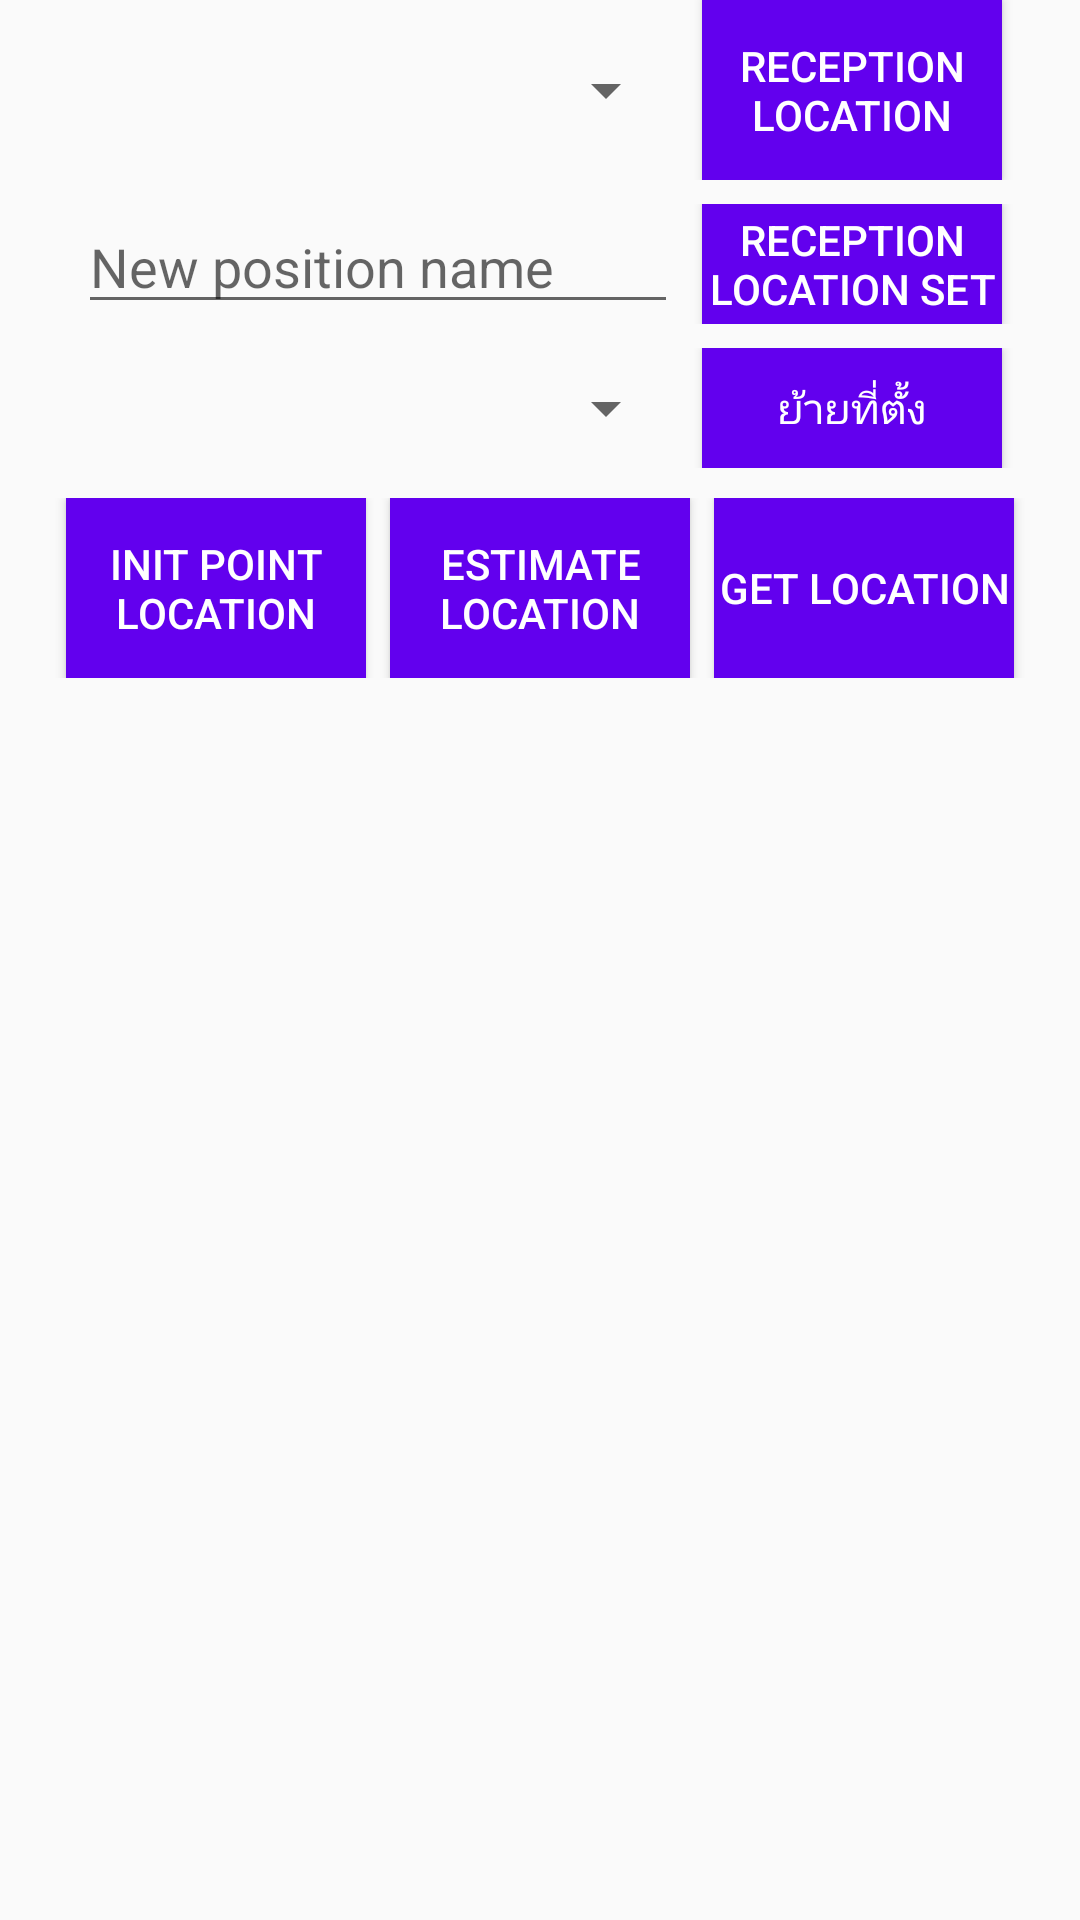

Reconstruct the res/layout file that produces this screen, plus the resources it refers to.
<!-- AndroidManifest.xml: application theme AppTheme -->
<!-- res/layout/fragment_location_layout.xml -->
<?xml version="1.0" encoding="utf-8"?>
<LinearLayout xmlns:android="http://schemas.android.com/apk/res/android"
    xmlns:tools="http://schemas.android.com/tools"
    android:layout_width="match_parent"
    android:layout_height="match_parent"
    android:orientation="vertical">

    <LinearLayout
        android:layout_width="match_parent"
        android:layout_height="wrap_content"
        android:gravity="center"
        android:orientation="horizontal">

        <LinearLayout
            android:layout_width="200dp"
            android:layout_height="match_parent"
            android:gravity="center"
            android:orientation="horizontal">

            <Spinner
                android:id="@+id/list_is_in_location"
                android:layout_width="match_parent"
                android:layout_height="wrap_content"
                android:layout_weight="1" />
        </LinearLayout>

        <Button
            android:id="@+id/is_in_location"
            style="@style/TextStyle"
            android:layout_width="100dp"
            android:layout_height="60dp"
            android:layout_marginStart="8dp"
            android:layout_marginLeft="8dp"
            android:text="@string/location_reception" />

    </LinearLayout>

    <LinearLayout
        android:layout_width="match_parent"
        android:layout_height="wrap_content"
        android:layout_marginTop="8dp"
        android:gravity="center"
        android:orientation="horizontal">

        <LinearLayout
            android:layout_width="200dp"
            android:layout_height="match_parent"
            android:gravity="center"
            android:orientation="horizontal">

            <EditText
                android:id="@+id/newName_set_location"
                android:layout_width="wrap_content"
                android:layout_height="wrap_content"
                android:layout_weight="1"
                android:ems="10"
                android:hint="New position name"
                android:inputType="textPersonName" />
        </LinearLayout>

        <Button
            android:id="@+id/set_location"
            style="@style/TextStyle"
            android:layout_width="100dp"
            android:layout_height="40dp"
            android:layout_marginStart="8dp"
            android:layout_marginLeft="8dp"
            android:text="@string/location_set_reception" />
    </LinearLayout>

    <LinearLayout
        android:layout_width="match_parent"
        android:layout_height="wrap_content"
        android:layout_marginTop="8dp"
        android:gravity="center"
        android:orientation="horizontal">

        <LinearLayout
            android:layout_width="200dp"
            android:layout_height="match_parent"
            android:gravity="center"
            android:orientation="horizontal">

            <Spinner
                android:id="@+id/list_remove_location"
                android:layout_width="match_parent"
                android:layout_height="wrap_content"
                android:layout_weight="1" />
        </LinearLayout>

        <Button
            android:id="@+id/remove_location"
            style="@style/TextStyle"
            android:layout_width="100dp"
            android:layout_height="40dp"
            android:layout_marginLeft="8dp"
            android:text="@string/location_remove_point" />
    </LinearLayout>

    <LinearLayout
        android:layout_width="match_parent"
        android:layout_height="wrap_content"
        android:gravity="center"
        android:layout_marginTop="10dp"
        android:orientation="horizontal">

        <Button
            android:id="@+id/set_location_start"
            style="@style/TextStyle"
            android:layout_width="100dp"
            android:layout_height="60dp"
            android:text="@string/location_init_point" />

        <Button
            android:id="@+id/is_location"
            style="@style/TextStyle"
            android:layout_width="100dp"
            android:layout_height="60dp"
            android:layout_marginLeft="8dp"
            android:text="@string/location_is_estimate" />

        <Button
            android:id="@+id/get_location"
            style="@style/TextStyle"
            android:layout_width="100dp"
            android:layout_height="60dp"
            android:layout_marginLeft="8dp"
            android:text="@string/location_get_point" />

    </LinearLayout>

</LinearLayout>
<!-- resources referenced by this layout -->
<resources>
  <string name="location_get_point">Get Location</string>
  <string name="location_init_point">Init Point Location</string>
  <string name="location_is_estimate">Estimate Location</string>
  <string name="location_reception">Reception Location</string>
  <string name="location_remove_point">ย้ายที่ตั้ง</string>
  <string name="location_set_reception">Reception Location Set</string>
  <style name="TextStyle">
          
          <item name="android:textColor">@android:color/white</item>
          <item name="android:background">@color/colorPrimary</item>
      </style>
  <style name="AppTheme" parent="Theme.AppCompat.Light.DarkActionBar">
          
          <item name="colorPrimary">@color/colorPrimary</item>
          <item name="colorPrimaryDark">@color/colorPrimaryDark</item>
          <item name="colorAccent">@color/colorAccent</item>
      </style>
  <!-- not gathered from this repository: default colours our renderer supplied (Android Studio template values) -->
  <color name="colorPrimary">#FF6200EE</color>
  <color name="colorPrimaryDark">#FF3700B3</color>
  <color name="colorAccent">#FF03DAC5</color>
</resources>
